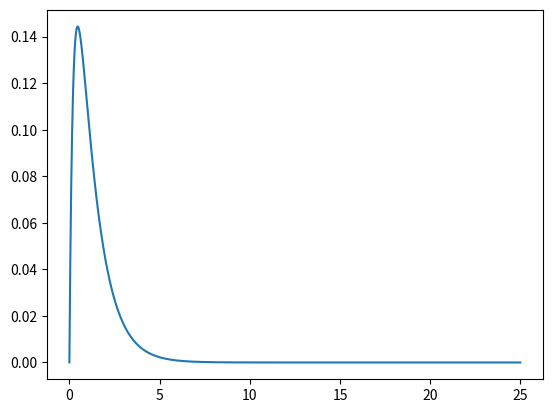

Generate this figure with matplotlib:
#トラヒックとスループットの関係

import numpy as np
import matplotlib.pyplot as plt

def function(x):
    return x*np.exp(-x)/(3*x+np.exp(-x))

x=np.arange(0.,25.,0.01)
y=function(x)
plt.plot(x,y)
plt.show()